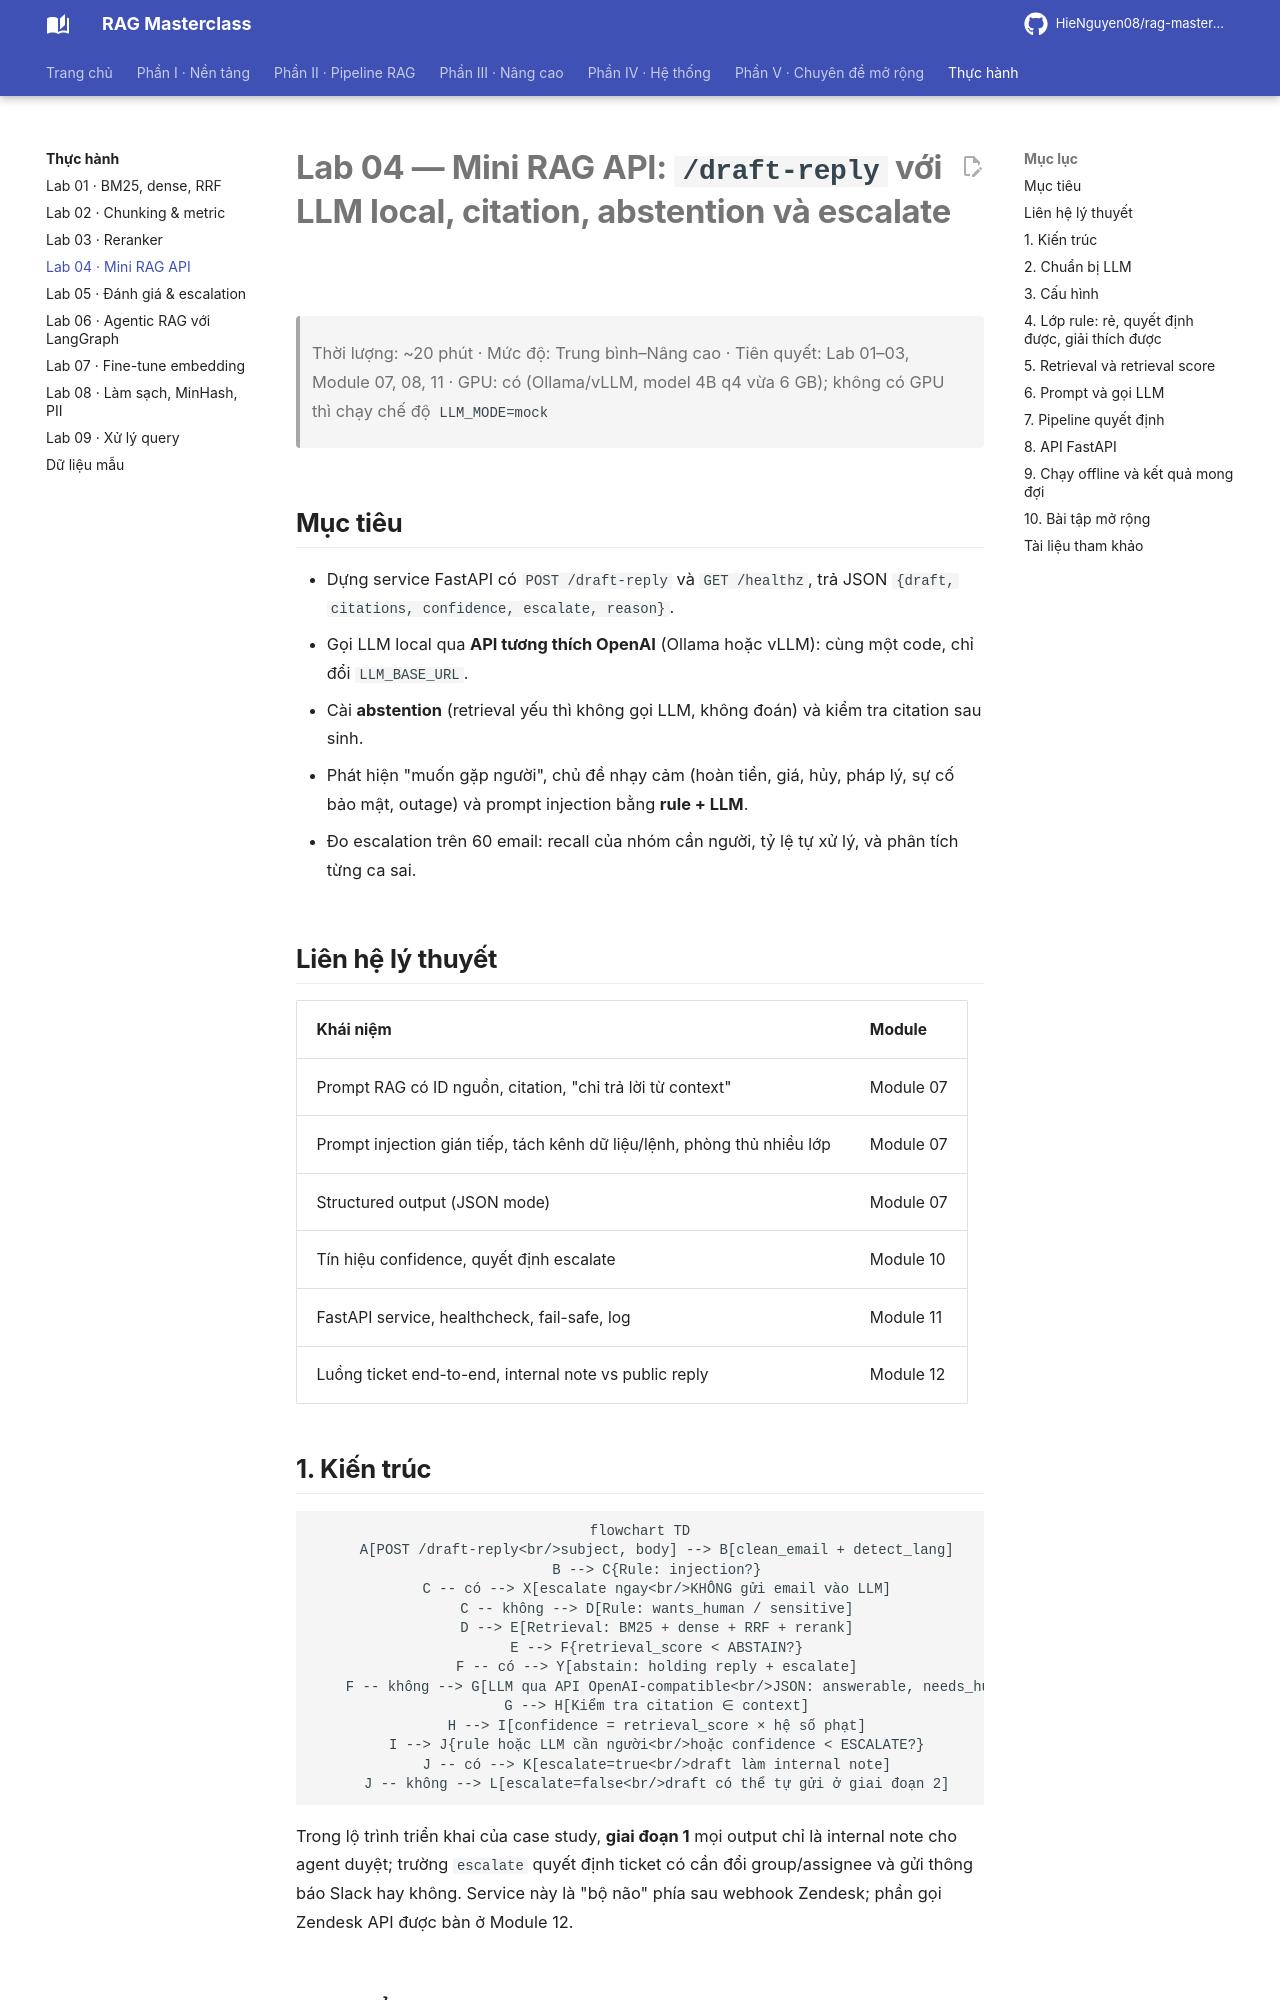

repository: HieNguyen08/rag-masterclass · page: labs/lab04_mini_rag_api/index.html · generator: mkdocs

# Lab 04 — Mini RAG API: `/draft-reply` với LLM local, citation, abstention và escalate

> Thời lượng: ~20 phút · Mức độ: Trung bình–Nâng cao · Tiên quyết: Lab 01–03, Module 07, 08, 11 · GPU: có (Ollama/vLLM, model 4B q4 vừa 6 GB); không có GPU thì chạy chế độ `LLM_MODE=mock`

## Mục tiêu

- Dựng service FastAPI có `POST /draft-reply` và `GET /healthz`, trả JSON `{draft, citations, confidence, escalate, reason}`.
- Gọi LLM local qua **API tương thích OpenAI** (Ollama hoặc vLLM): cùng một code, chỉ đổi `LLM_BASE_URL`.
- Cài **abstention** (retrieval yếu thì không gọi LLM, không đoán) và kiểm tra citation sau sinh.
- Phát hiện "muốn gặp người", chủ đề nhạy cảm (hoàn tiền, giá, hủy, pháp lý, sự cố bảo mật, outage) và prompt injection bằng **rule + LLM**.
- Đo escalation trên 60 email: recall của nhóm cần người, tỷ lệ tự xử lý, và phân tích từng ca sai.

## Liên hệ lý thuyết

| Khái niệm | Module |
|---|---|
| Prompt RAG có ID nguồn, citation, "chỉ trả lời từ context" | Module 07 |
| Prompt injection gián tiếp, tách kênh dữ liệu/lệnh, phòng thủ nhiều lớp | Module 07 |
| Structured output (JSON mode) | Module 07 |
| Tín hiệu confidence, quyết định escalate | Module 10 |
| FastAPI service, healthcheck, fail-safe, log | Module 11 |
| Luồng ticket end-to-end, internal note vs public reply | Module 12 |

## 1. Kiến trúc

```mermaid
flowchart TD
    A[POST /draft-reply<br/>subject, body] --> B[clean_email + detect_lang]
    B --> C{Rule: injection?}
    C -- có --> X[escalate ngay<br/>KHÔNG gửi email vào LLM]
    C -- không --> D[Rule: wants_human / sensitive]
    D --> E[Retrieval: BM25 + dense + RRF + rerank]
    E --> F{retrieval_score < ABSTAIN?}
    F -- có --> Y[abstain: holding reply + escalate]
    F -- không --> G[LLM qua API OpenAI-compatible<br/>JSON: answerable, needs_human,<br/>customer_requests_human, draft, citations]
    G --> H[Kiểm tra citation ∈ context]
    H --> I[confidence = retrieval_score × hệ số phạt]
    I --> J{rule hoặc LLM cần người<br/>hoặc confidence < ESCALATE?}
    J -- có --> K[escalate=true<br/>draft làm internal note]
    J -- không --> L[escalate=false<br/>draft có thể tự gửi ở giai đoạn 2]
```

Trong lộ trình triển khai của case study, **giai đoạn 1** mọi output chỉ là internal note cho agent duyệt; trường `escalate` quyết định ticket có cần đổi group/assignee và gửi thông báo Slack hay không. Service này là "bộ não" phía sau webhook Zendesk; phần gọi Zendesk API được bàn ở Module 12.

## 2. Chuẩn bị LLM

```bash
# Ollama (mặc định của lab)
ollama pull qwen3:4b-instruct-2507-q4_K_M
curl http://localhost:11434/v1/models

# hoặc vLLM (Docker trong WSL2), xem README mục 2.5
export LLM_BASE_URL=http://localhost:8001/v1 LLM_MODEL=Qwen/Qwen3-4B-AWQ
```

Chạy service:

```bash
uvicorn lab04_mini_rag_api:app --port 8000
# Không GPU: LLM giả lập + chỉ BM25
LLM_MODE=mock USE_DENSE=0 RERANKER_MODEL=none uvicorn lab04_mini_rag_api:app --port 8000
```

Gọi thử:

```bash
curl -s localhost:8000/healthz?deep=true | python -m json.tool
curl -s localhost:8000/draft-reply -H 'Content-Type: application/json' \
  -d '{"subject":"API 429","body":"Gói Business được bao nhiêu request/phút? Bị lỗi 429 liên tục."}' | python -m json.tool
```
